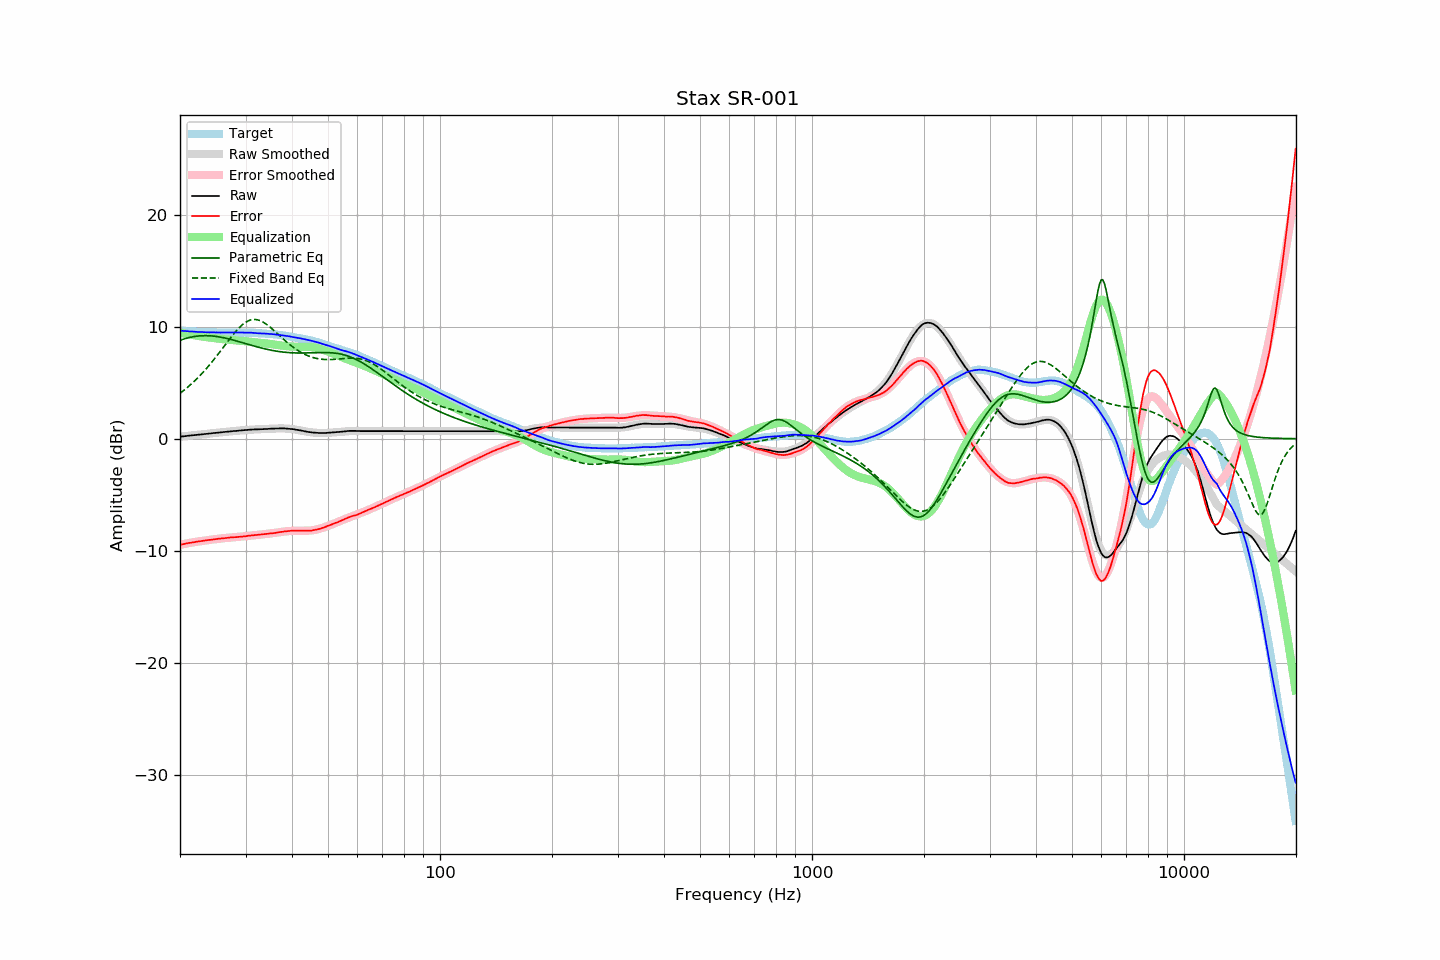

The data file committed next to this chart (first rows):
frequency, raw, error, smoothed, error_smoothed, equalization, parametric_eq, fixed_band_eq, equalized_raw, equalized_smoothed, target
20.00, 0.18, -9.47, 0.18, -9.47, 9.47, 8.79, 4.05, 9.65, 9.65, 9.65
20.20, 0.20, -9.44, 0.20, -9.44, 9.44, 8.84, 4.16, 9.64, 9.64, 9.64
20.40, 0.21, -9.42, 0.21, -9.41, 9.41, 8.89, 4.27, 9.62, 9.63, 9.63
20.61, 0.23, -9.39, 0.23, -9.39, 9.39, 8.93, 4.39, 9.61, 9.61, 9.62
20.81, 0.25, -9.35, 0.24, -9.36, 9.36, 8.97, 4.51, 9.61, 9.60, 9.60
21.02, 0.26, -9.33, 0.26, -9.33, 9.33, 9.01, 4.63, 9.59, 9.59, 9.59
21.23, 0.28, -9.30, 0.28, -9.31, 9.31, 9.04, 4.75, 9.59, 9.58, 9.58
21.44, 0.29, -9.29, 0.29, -9.28, 9.28, 9.08, 4.88, 9.57, 9.57, 9.58
21.66, 0.31, -9.25, 0.31, -9.26, 9.26, 9.10, 5.01, 9.57, 9.56, 9.56
21.87, 0.32, -9.24, 0.32, -9.23, 9.23, 9.13, 5.15, 9.55, 9.55, 9.56
22.09, 0.34, -9.20, 0.34, -9.21, 9.21, 9.15, 5.29, 9.55, 9.55, 9.54
22.31, 0.35, -9.19, 0.35, -9.19, 9.19, 9.17, 5.43, 9.54, 9.54, 9.54
22.54, 0.37, -9.16, 0.37, -9.16, 9.16, 9.18, 5.58, 9.53, 9.53, 9.53
22.76, 0.38, -9.15, 0.38, -9.14, 9.14, 9.19, 5.72, 9.52, 9.53, 9.53
22.99, 0.40, -9.12, 0.40, -9.12, 9.12, 9.20, 5.88, 9.52, 9.52, 9.52
23.22, 0.41, -9.10, 0.41, -9.10, 9.10, 9.20, 6.04, 9.51, 9.52, 9.51
23.45, 0.43, -9.08, 0.43, -9.08, 9.08, 9.20, 6.20, 9.51, 9.51, 9.51
23.69, 0.44, -9.06, 0.44, -9.06, 9.06, 9.20, 6.36, 9.50, 9.50, 9.50
23.92, 0.46, -9.03, 0.46, -9.04, 9.04, 9.20, 6.53, 9.50, 9.50, 9.49
24.16, 0.47, -9.03, 0.47, -9.02, 9.02, 9.19, 6.70, 9.49, 9.50, 9.50
24.40, 0.49, -9.01, 0.49, -9.00, 9.00, 9.18, 6.88, 9.50, 9.49, 9.50
24.65, 0.51, -8.99, 0.50, -8.99, 8.99, 9.16, 7.05, 9.50, 9.49, 9.50
24.89, 0.52, -8.98, 0.52, -8.97, 8.97, 9.14, 7.24, 9.49, 9.49, 9.50
25.14, 0.54, -8.94, 0.53, -8.95, 8.95, 9.12, 7.42, 9.49, 9.49, 9.48
25.39, 0.55, -8.93, 0.55, -8.94, 8.94, 9.10, 7.61, 9.49, 9.49, 9.48
25.65, 0.56, -8.92, 0.57, -8.92, 8.92, 9.08, 7.79, 9.48, 9.48, 9.48
25.91, 0.58, -8.90, 0.58, -8.90, 8.90, 9.05, 7.98, 9.48, 9.48, 9.48
26.16, 0.59, -8.90, 0.59, -8.89, 8.89, 9.02, 8.17, 9.48, 9.48, 9.49
26.43, 0.61, -8.88, 0.61, -8.87, 8.87, 8.99, 8.36, 9.48, 9.48, 9.48
26.69, 0.62, -8.86, 0.62, -8.86, 8.86, 8.96, 8.55, 9.48, 9.48, 9.48
26.96, 0.64, -8.84, 0.64, -8.84, 8.84, 8.92, 8.74, 9.48, 9.48, 9.48
27.23, 0.65, -8.83, 0.65, -8.83, 8.83, 8.89, 8.93, 9.48, 9.48, 9.48
27.50, 0.67, -8.81, 0.66, -8.82, 8.82, 8.85, 9.11, 9.49, 9.48, 9.48
27.77, 0.68, -8.80, 0.68, -8.81, 8.81, 8.81, 9.29, 9.49, 9.48, 9.48
28.05, 0.69, -8.79, 0.69, -8.80, 8.80, 8.78, 9.46, 9.49, 9.48, 9.48
28.33, 0.70, -8.79, 0.70, -8.78, 8.78, 8.74, 9.63, 9.48, 9.48, 9.49
28.62, 0.71, -8.77, 0.72, -8.77, 8.77, 8.69, 9.79, 9.48, 9.49, 9.48
28.90, 0.73, -8.76, 0.73, -8.76, 8.76, 8.65, 9.94, 9.48, 9.48, 9.49
29.19, 0.74, -8.75, 0.74, -8.74, 8.74, 8.61, 10.08, 9.48, 9.48, 9.49
29.48, 0.75, -8.74, 0.75, -8.73, 8.73, 8.57, 10.20, 9.48, 9.48, 9.49
29.78, 0.76, -8.72, 0.77, -8.71, 8.71, 8.53, 10.31, 9.47, 9.48, 9.48
30.08, 0.77, -8.71, 0.78, -8.70, 8.70, 8.49, 10.41, 9.47, 9.47, 9.48
30.38, 0.79, -8.68, 0.79, -8.68, 8.68, 8.44, 10.49, 9.47, 9.47, 9.46
30.68, 0.80, -8.66, 0.80, -8.67, 8.67, 8.40, 10.56, 9.47, 9.46, 9.46
30.99, 0.82, -8.64, 0.81, -8.65, 8.65, 8.36, 10.61, 9.47, 9.46, 9.46
31.30, 0.82, -8.63, 0.81, -8.64, 8.64, 8.32, 10.64, 9.46, 9.45, 9.45
31.61, 0.83, -8.62, 0.82, -8.62, 8.62, 8.28, 10.65, 9.45, 9.44, 9.45
31.93, 0.83, -8.59, 0.83, -8.61, 8.61, 8.24, 10.64, 9.44, 9.44, 9.42
32.24, 0.83, -8.60, 0.84, -8.59, 8.59, 8.20, 10.62, 9.42, 9.43, 9.43
32.57, 0.84, -8.58, 0.84, -8.58, 8.58, 8.16, 10.59, 9.41, 9.42, 9.42
32.89, 0.85, -8.56, 0.85, -8.56, 8.56, 8.12, 10.53, 9.41, 9.41, 9.41
33.22, 0.85, -8.56, 0.86, -8.55, 8.55, 8.09, 10.47, 9.40, 9.40, 9.41
33.55, 0.86, -8.54, 0.86, -8.53, 8.53, 8.05, 10.39, 9.39, 9.40, 9.40
33.89, 0.87, -8.51, 0.87, -8.52, 8.52, 8.02, 10.30, 9.39, 9.39, 9.38
34.23, 0.87, -8.50, 0.88, -8.50, 8.50, 7.99, 10.20, 9.37, 9.38, 9.37
34.57, 0.88, -8.48, 0.88, -8.48, 8.48, 7.95, 10.09, 9.36, 9.37, 9.36
34.92, 0.89, -8.46, 0.89, -8.47, 8.47, 7.92, 9.97, 9.36, 9.36, 9.35
35.27, 0.90, -8.46, 0.90, -8.45, 8.45, 7.90, 9.85, 9.35, 9.34, 9.36
35.62, 0.90, -8.43, 0.90, -8.43, 8.43, 7.87, 9.72, 9.33, 9.33, 9.33
35.97, 0.91, -8.42, 0.91, -8.41, 8.41, 7.84, 9.59, 9.32, 9.32, 9.33
... 635 more rows
